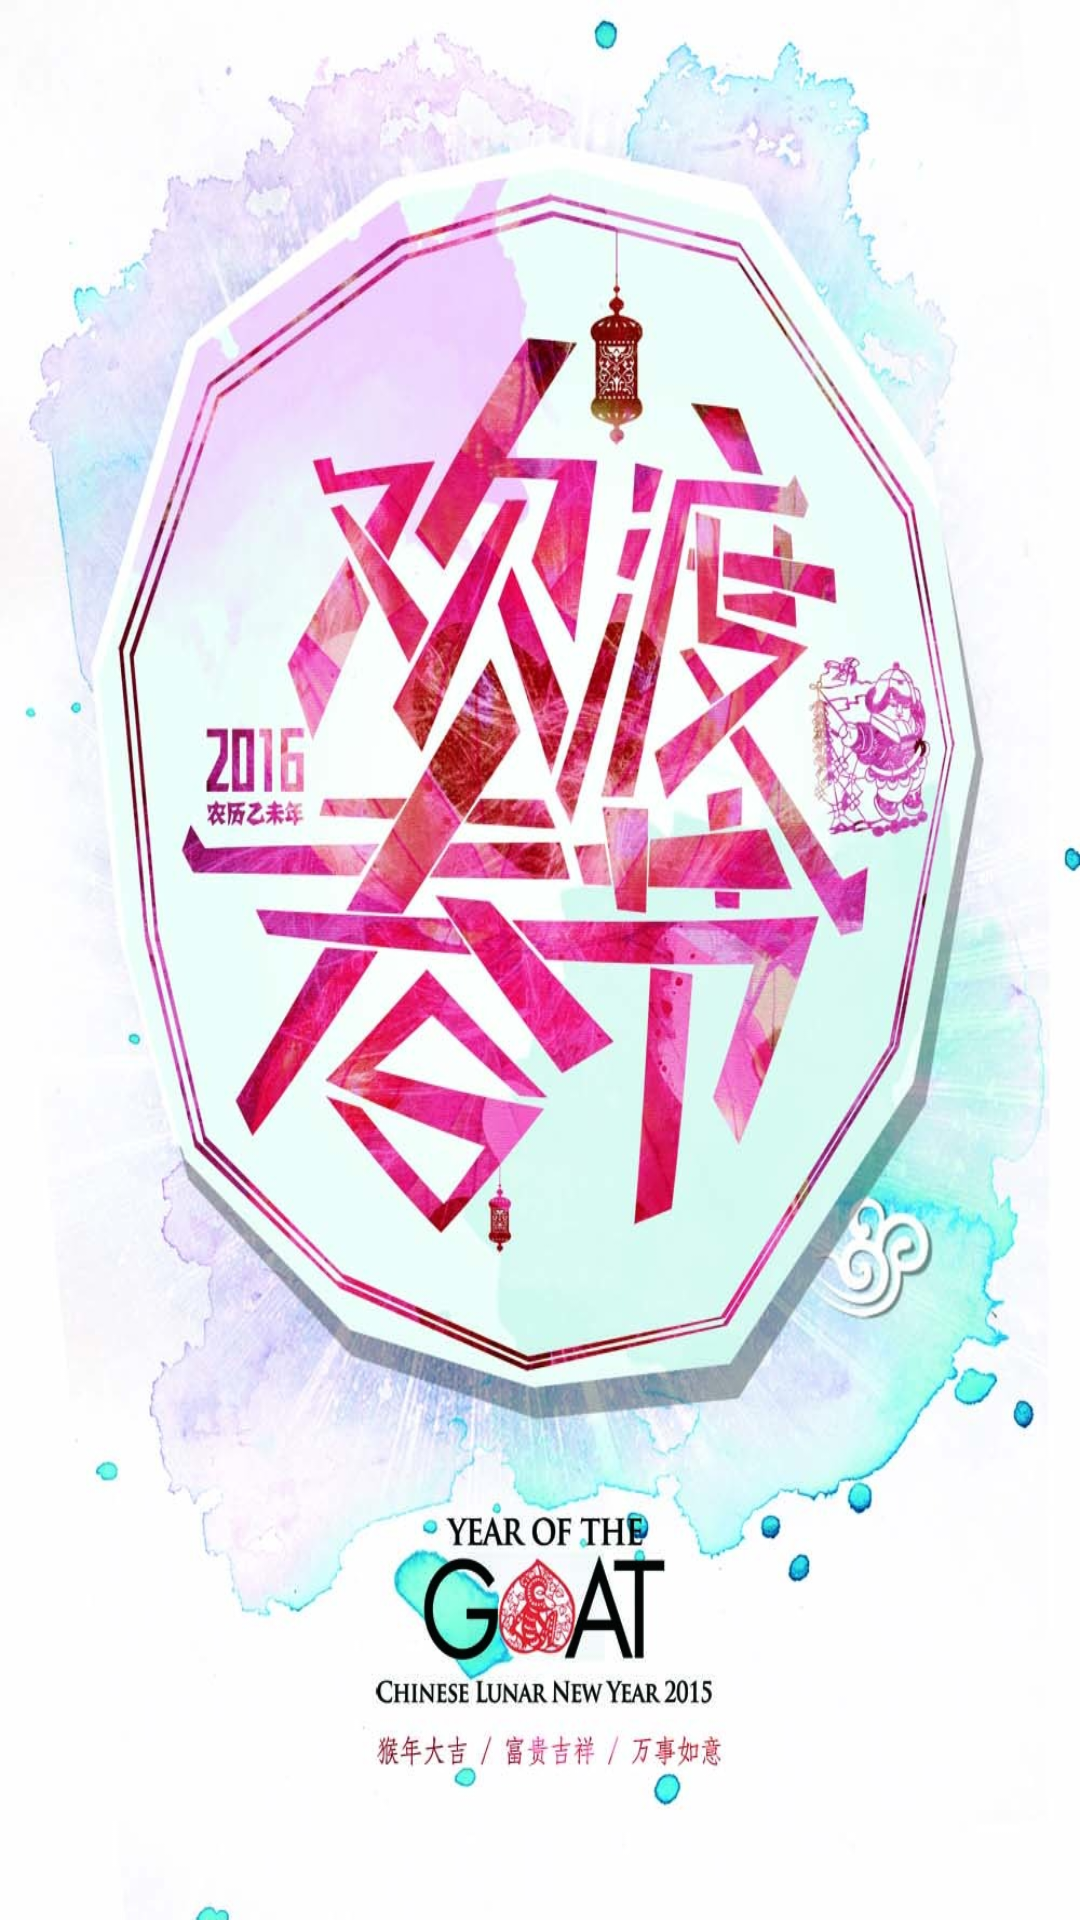

Produce the Android XML layout that renders to this screen, including the resource entries it uses.
<!-- AndroidManifest.xml: activity theme android:Theme.NoTitleBar.Fullscreen -->
<!-- res/layout/activity_splash.xml -->
<?xml version="1.0" encoding="utf-8"?>
<LinearLayout xmlns:android="http://schemas.android.com/apk/res/android"
    android:layout_width="match_parent"
    android:layout_height="match_parent"
    android:orientation="vertical" 
    android:id="@+id/splash"
    android:background="@drawable/b">
    

</LinearLayout>
<!-- resources referenced by this layout -->
<resources>
  <!-- drawable b: jpg bitmap (drawable-hdpi, 766997 bytes) -->
</resources>
